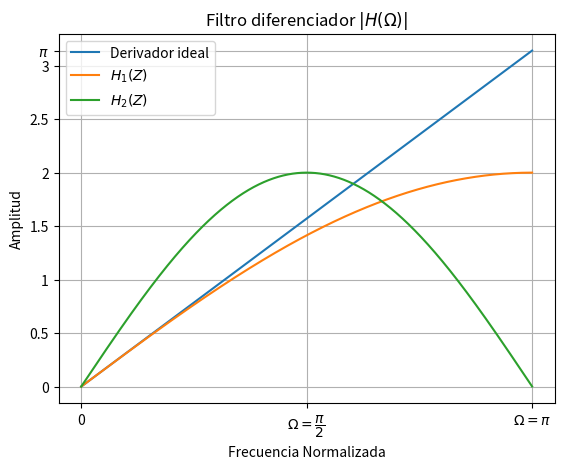

Here is the Python script that generated this plot:
# -*- coding: utf-8 -*-
"""
Created on Mon Dec  5 20:35:08 2022

[redacted]
"""

import numpy as np
import matplotlib.pyplot as plt
import scipy.signal as sig

N = 1000
fs = np.pi

porcentaje = 5/100

ff = np.arange(0, fs, 1/N)

H1 = 2*np.sin(ff/2)
H2 = 2*np.sin(ff)

ff_n = ff

fig, (ax1) = plt.subplots(nrows=1 , ncols=1, sharex=True)

ax1.plot(ff_n,ff, label='Derivador ideal')
ax1.plot(ff_n,H1, label= '$H_{1}(Z)$')
ax1.plot(ff_n,H2, label= '$H_{2}(Z)$')
ax1.set_xticks([0,np.pi/2, np.pi])
ax1.set_xticklabels(['0','$\Omega = \dfrac{\pi}{2} $','$\Omega = \pi $'])
ax1.set_yticks([0, 0.5, 1, 1.5, 2, 2.5, 3, np.pi])
ax1.set_yticklabels(['0','0.5','1','1.5','2','2.5','3','$\pi $'])
ax1.set_title("Filtro diferenciador $|H(\Omega)|$")
ax1.set_xlabel("Frecuencia Normalizada")
ax1.set_ylabel("Amplitud")
ax1.legend()
ax1.grid()

# H1
# busco el indice donde se cumple mi condicion del 5% de error
index_H1 = np.where(np.abs(ff-H1) > porcentaje)[0]
# encuentro la frecuencia normalizada en la cual se produce el 5% de error
w5_H1 = ff[index_H1]/np.pi

# H2
# Idem lo anterior, pero con H2
index_H2 = np.where(np.abs(ff-H2) > porcentaje)[0]
w5_H2 = ff[index_H2]/np.pi

# print("{:.3f}".format(w5_h1[0]),'$\pi$')
# print("{:.3f}".format(w5_h1[0]),'$\pi$')
print("{:.3f}".format(w5_H1[0]))
print("{:.3f}".format(w5_H2[0]))